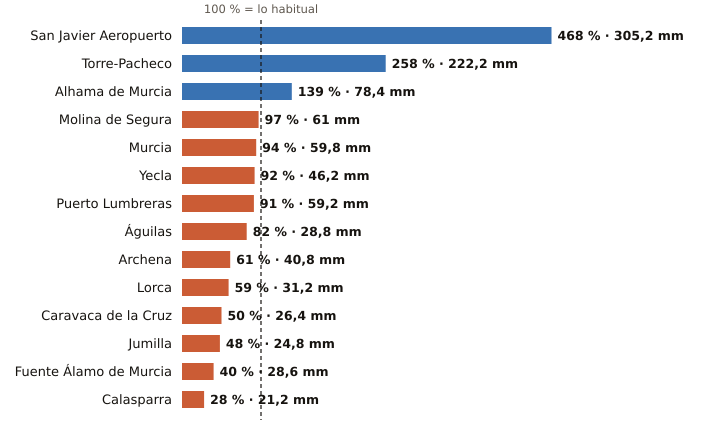

Values plotted in this chart, from the file beside it:
estacion, provincia, indicativo, mm_otono, referencia_mm, pct, periodo_referencia, hasta, hora
San Javier Aeropuerto, Murcia, 7031X, 305.2, 65.2, 468, 2011-2025, 2026-10-27, 4
Torre-Pacheco, Murcia, 7026X, 222.2, 86.0, 258, 2005-2025, 2026-10-27, 4
Alhama de Murcia, Murcia, 7227X, 78.4, 56.6, 139, 2004-2025, 2026-10-27, 3
Molina de Segura, Murcia, 7237E, 61.0, 62.6, 97, 2005-2025, 2026-10-27, 4
Murcia, Murcia, 7178I, 59.8, 63.5, 94, 1991-2020, 2026-10-27, 4
Yecla, Murcia, 7275C, 46.2, 50.1, 92, 2009-2025, 2026-10-27, 4
Puerto Lumbreras, Murcia, 7211B, 59.2, 65.3, 91, 1991-2020, 2026-10-27, 3
Águilas, Murcia, 7002Y, 28.8, 35.0, 82, 2009-2025, 2026-10-27, 4
Archena, Murcia, 7158X, 40.8, 66.8, 61, 2008-2025, 2026-10-27, 2
Lorca, Murcia, 7209, 31.2, 52.8, 59, 1991-2020, 2026-10-27, 4
Caravaca de la Cruz, Murcia, 7119B, 26.4, 53.3, 50, 2009-2025, 2026-10-27, 4
Jumilla, Murcia, 7138B, 24.8, 51.6, 48, 2009-2025, 2026-10-27, 3
Fuente Álamo de Murcia, Murcia, 7023X, 28.6, 72.0, 40, 2008-2025, 2026-10-27, 2
Calasparra, Murcia, 7121A, 21.2, 76.3, 28, 2008-2025, 2026-10-27, 3
